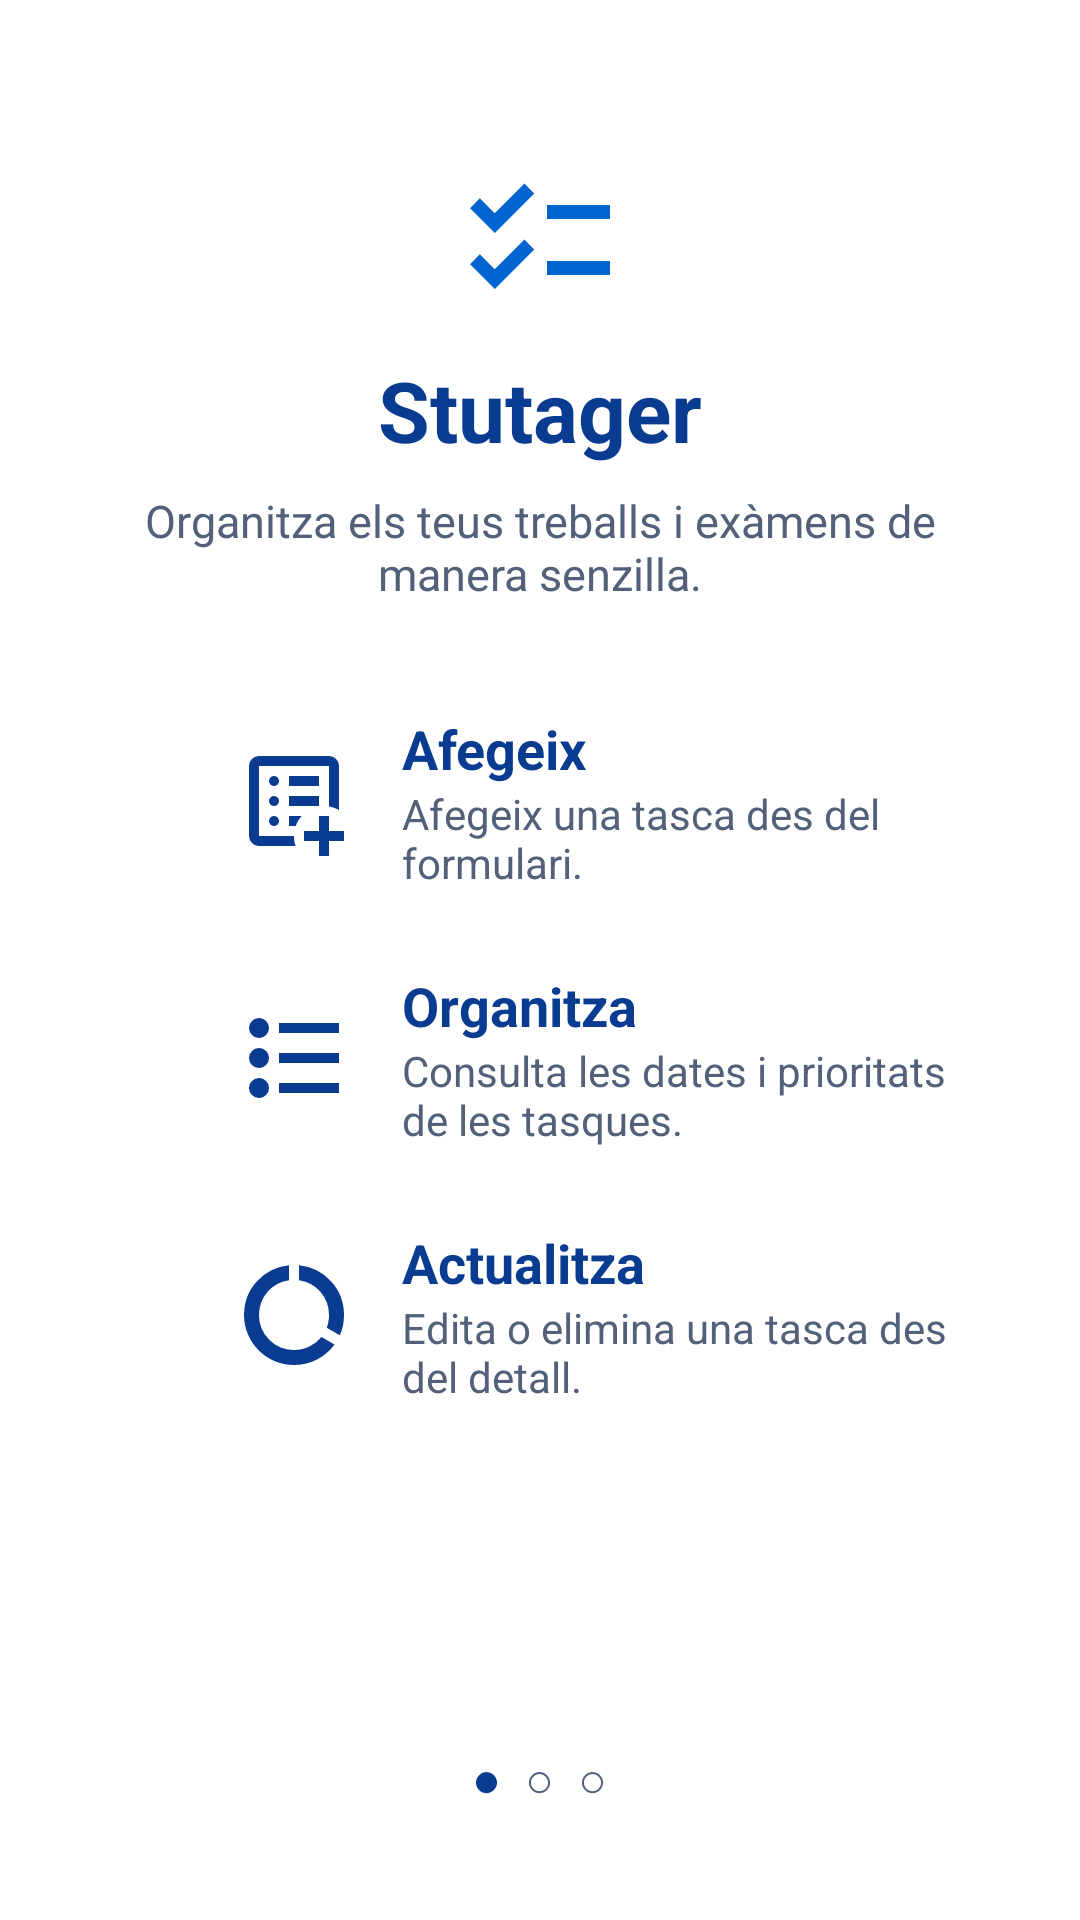

Produce the Android XML layout that renders to this screen, including the resource entries it uses.
<!-- AndroidManifest.xml: activity theme Theme.Stutager.Surface -->
<!-- res/layout/activity_initial_help.xml -->
<ScrollView xmlns:android="http://schemas.android.com/apk/res/android"
    xmlns:app="http://schemas.android.com/apk/res-auto"
    xmlns:tools="http://schemas.android.com/tools"
    android:layout_width="match_parent"
    android:layout_height="match_parent"
    android:fillViewport="true"
    tools:context=".InitialHelpActivity">

    <androidx.constraintlayout.widget.ConstraintLayout
        android:layout_width="match_parent"
        android:layout_height="wrap_content"
        android:padding="24dp">

        <LinearLayout
            android:layout_width="0dp"
            android:layout_height="wrap_content"
            android:gravity="center_horizontal"
            android:orientation="vertical"
            app:layout_constraintEnd_toEndOf="parent"
            app:layout_constraintStart_toStartOf="parent"
            app:layout_constraintTop_toTopOf="parent"
            app:layout_constraintWidth_max="480dp">

            <ImageView
                android:importantForAccessibility="no"
                android:layout_width="56dp"
                android:layout_height="56dp"
                android:layout_marginTop="28dp"
                android:src="@drawable/ic_checklist"
                app:tint="?attr/colorPrimary" />

            <TextView
                android:layout_width="wrap_content"
                android:layout_height="wrap_content"
                android:layout_marginTop="10dp"
                android:text="@string/app_name"
                android:textColor="?attr/colorSecondary"
                android:textSize="28sp"
                android:textStyle="bold" />

            <TextView
                android:layout_width="match_parent"
                android:layout_height="wrap_content"
                android:layout_marginTop="8dp"
                android:layout_marginBottom="36dp"
                android:text="@string/help_subtitle"
                android:textAlignment="center"
                android:textColor="?attr/colorOnSurfaceVariant"
                android:textSize="15sp" />

            <LinearLayout
                android:layout_width="match_parent"
                android:layout_height="wrap_content"
                android:layout_marginBottom="26dp"
                android:gravity="center_vertical"
                android:orientation="horizontal"
                android:paddingHorizontal="8dp">

                <TextView
                    android:layout_width="32dp"
                    android:layout_height="32dp"
                    android:background="@drawable/bg_pill_blue"
                    android:gravity="center"
                    android:text="@string/step_number_one"
                    android:includeFontPadding="false"
                    android:textColor="?attr/colorOnPrimary"
                    android:textSize="16sp"
                    android:textStyle="bold" />

                <ImageView
                    android:importantForAccessibility="no"
                    android:layout_width="40dp"
                    android:layout_height="40dp"
                    android:layout_marginStart="14dp"
                    android:src="@drawable/ic_add_document"
                    app:tint="?attr/colorSecondary" />

                <LinearLayout
                    android:layout_width="0dp"
                    android:layout_height="wrap_content"
                    android:layout_marginStart="16dp"
                    android:layout_weight="1"
                    android:orientation="vertical">

                    <TextView
                        android:layout_width="wrap_content"
                        android:layout_height="wrap_content"
                        android:text="@string/step1_title"
                        android:textColor="?attr/colorSecondary"
                        android:textSize="18sp"
                        android:textStyle="bold" />

                    <TextView
                        android:layout_width="wrap_content"
                        android:layout_height="wrap_content"
                        android:text="@string/step1_desc"
                        android:textColor="?attr/colorOnSurfaceVariant"
                        android:textSize="14sp" />
                </LinearLayout>
            </LinearLayout>

            <LinearLayout
                android:layout_width="match_parent"
                android:layout_height="wrap_content"
                android:layout_marginBottom="26dp"
                android:gravity="center_vertical"
                android:orientation="horizontal"
                android:paddingHorizontal="8dp">

                <TextView
                    android:layout_width="32dp"
                    android:layout_height="32dp"
                    android:background="@drawable/bg_pill_blue"
                    android:gravity="center"
                    android:text="@string/step_number_two"
                    android:includeFontPadding="false"
                    android:textColor="?attr/colorOnPrimary"
                    android:textSize="16sp"
                    android:textStyle="bold" />

                <ImageView
                    android:importantForAccessibility="no"
                    android:layout_width="40dp"
                    android:layout_height="40dp"
                    android:layout_marginStart="14dp"
                    android:src="@drawable/ic_list"
                    app:tint="?attr/colorSecondary" />

                <LinearLayout
                    android:layout_width="0dp"
                    android:layout_height="wrap_content"
                    android:layout_marginStart="16dp"
                    android:layout_weight="1"
                    android:orientation="vertical">

                    <TextView
                        android:layout_width="wrap_content"
                        android:layout_height="wrap_content"
                        android:text="@string/step2_title"
                        android:textColor="?attr/colorSecondary"
                        android:textSize="18sp"
                        android:textStyle="bold" />

                    <TextView
                        android:layout_width="wrap_content"
                        android:layout_height="wrap_content"
                        android:text="@string/step2_desc"
                        android:textColor="?attr/colorOnSurfaceVariant"
                        android:textSize="14sp" />
                </LinearLayout>
            </LinearLayout>

            <LinearLayout
                android:layout_width="match_parent"
                android:layout_height="wrap_content"
                android:layout_marginBottom="36dp"
                android:gravity="center_vertical"
                android:orientation="horizontal"
                android:paddingHorizontal="8dp">

                <TextView
                    android:layout_width="32dp"
                    android:layout_height="32dp"
                    android:background="@drawable/bg_pill_blue"
                    android:gravity="center"
                    android:text="@string/step_number_three"
                    android:includeFontPadding="false"
                    android:textColor="?attr/colorOnPrimary"
                    android:textSize="16sp"
                    android:textStyle="bold" />

                <ImageView
                    android:importantForAccessibility="no"
                    android:layout_width="40dp"
                    android:layout_height="40dp"
                    android:layout_marginStart="14dp"
                    android:src="@drawable/ic_refresh"
                    app:tint="?attr/colorSecondary" />

                <LinearLayout
                    android:layout_width="0dp"
                    android:layout_height="wrap_content"
                    android:layout_marginStart="16dp"
                    android:layout_weight="1"
                    android:orientation="vertical">

                    <TextView
                        android:layout_width="wrap_content"
                        android:layout_height="wrap_content"
                        android:text="@string/step3_title"
                        android:textColor="?attr/colorSecondary"
                        android:textSize="18sp"
                        android:textStyle="bold" />

                    <TextView
                        android:layout_width="wrap_content"
                        android:layout_height="wrap_content"
                        android:text="@string/step3_desc"
                        android:textColor="?attr/colorOnSurfaceVariant"
                        android:textSize="14sp" />
                </LinearLayout>
            </LinearLayout>

            <View
                android:layout_width="match_parent"
                android:layout_height="0dp"
                android:layout_weight="1" />

            <androidx.appcompat.widget.AppCompatButton
                android:id="@+id/btnComenca"
                android:layout_width="match_parent"
                android:layout_height="52dp"
                android:layout_gravity="center_horizontal"
                android:background="@drawable/bg_pill_blue"
                android:maxWidth="360dp"
                android:textAllCaps="false"
                android:text="@string/btn_start"
                android:textColor="?attr/colorOnPrimary"
                android:textSize="16sp"
                android:textStyle="bold" />

            <LinearLayout
                android:layout_width="wrap_content"
                android:layout_height="wrap_content"
                android:layout_marginTop="16dp"
                android:layout_marginBottom="12dp"
                android:gravity="center"
                android:orientation="horizontal">

                <TextView
                    android:layout_width="wrap_content"
                    android:layout_height="wrap_content"
                    android:layout_marginEnd="8dp"
                    android:text="@string/page_indicator_current"
                    android:textColor="?attr/colorSecondary"
                    android:textSize="16sp" android:importantForAccessibility="no" />

                <TextView
                    android:layout_width="wrap_content"
                    android:layout_height="wrap_content"
                    android:layout_marginEnd="8dp"
                    android:text="@string/page_indicator_other"
                    android:textColor="?attr/colorOnSurfaceVariant"
                    android:textSize="16sp" android:importantForAccessibility="no" />

                <TextView
                    android:layout_width="wrap_content"
                    android:layout_height="wrap_content"
                    android:text="@string/page_indicator_other"
                    android:textColor="?attr/colorOnSurfaceVariant"
                    android:textSize="16sp" android:importantForAccessibility="no" />
            </LinearLayout>

        </LinearLayout>
    </androidx.constraintlayout.widget.ConstraintLayout>
</ScrollView>
<!-- resources referenced by this layout -->
<resources>
  <!-- drawable ic_checklist (drawable) -->
  <vector xmlns:android="http://schemas.android.com/apk/res/android"    android:width="24dp"    android:height="24dp"    android:viewportWidth="960"    android:viewportHeight="960"    android:tint="?attr/colorOnSurfaceVariant">    <path        android:fillColor="@android:color/white"        android:pathData="M222,760L80,618L136,562L221,647L391,477L447,534L222,760ZM222,440L80,298L136,242L221,327L391,157L447,214L222,440ZM520,680L520,600L880,600L880,680L520,680ZM520,360L520,280L880,280L880,360L520,360Z" /></vector>
  <string name="app_name">Stutager</string>
  <string name="btn_start">Comença →</string>
  <string name="help_subtitle">Organitza els teus treballs i exàmens de manera senzilla.</string>
  <string name="page_indicator_current">●</string>
  <string name="page_indicator_other">○</string>
  <string name="step1_desc">Afegeix una tasca des del formulari.</string>
  <string name="step1_title">Afegeix</string>
  <string name="step2_desc">Consulta les dates i prioritats de les tasques.</string>
  <string name="step2_title">Organitza</string>
  <string name="step3_desc">Edita o elimina una tasca des del detall.</string>
  <string name="step3_title">Actualitza</string>
  <string name="step_number_one">1</string>
  <string name="step_number_three">3</string>
  <string name="step_number_two">2</string>
  <style name="Theme.Stutager.Surface" parent="Theme.Stutager">
          <item name="android:windowBackground">@color/color_surface_container_lowest</item>
      </style>
  <color name="color_surface_container_lowest">#FFFFFF</color>
  <color name="color_primary">#0064CF</color>
  <color name="color_on_primary">#FFFFFF</color>
  <color name="color_primary_container">#D8E7FF</color>
  <color name="color_on_primary_container">#002F65</color>
  <color name="color_secondary">#093B91</color>
  <color name="color_on_secondary">#FFFFFF</color>
  <color name="color_secondary_container">#E0EDFF</color>
  <color name="color_on_secondary_container">#003C96</color>
  <color name="color_tertiary">#0F766E</color>
  <color name="color_on_tertiary">#FFFFFF</color>
  <color name="color_tertiary_container">#CCFBF1</color>
  <color name="color_on_tertiary_container">#00504A</color>
  <color name="color_error">#BA1A1A</color>
  <color name="color_on_error">#FFFFFF</color>
  <color name="color_error_container">#FFDAD6</color>
  <color name="color_on_error_container">#410002</color>
  <color name="color_background">#F8F9FA</color>
  <color name="color_on_background">#0D1B2A</color>
  <color name="color_surface">#FFFFFF</color>
  <color name="color_on_surface">#0D1B2A</color>
  <color name="color_surface_variant">#E0E6EF</color>
  <color name="color_on_surface_variant">#526079</color>
  <color name="color_outline">#728093</color>
  <color name="color_outline_variant">#CBD5E1</color>
  <color name="color_surface_dim">#D8DADF</color>
  <color name="color_surface_bright">#FFFFFF</color>
  <color name="color_surface_container_low">#F4F8FC</color>
  <color name="color_surface_container">#EEF2F7</color>
  <color name="color_surface_container_high">#E8ECF1</color>
  <color name="color_surface_container_highest">#E1E6EB</color>
  <color name="color_inverse_surface">#29313B</color>
  <color name="color_inverse_on_surface">#F1F5FB</color>
  <color name="color_inverse_primary">#ABC7FF</color>
</resources>
